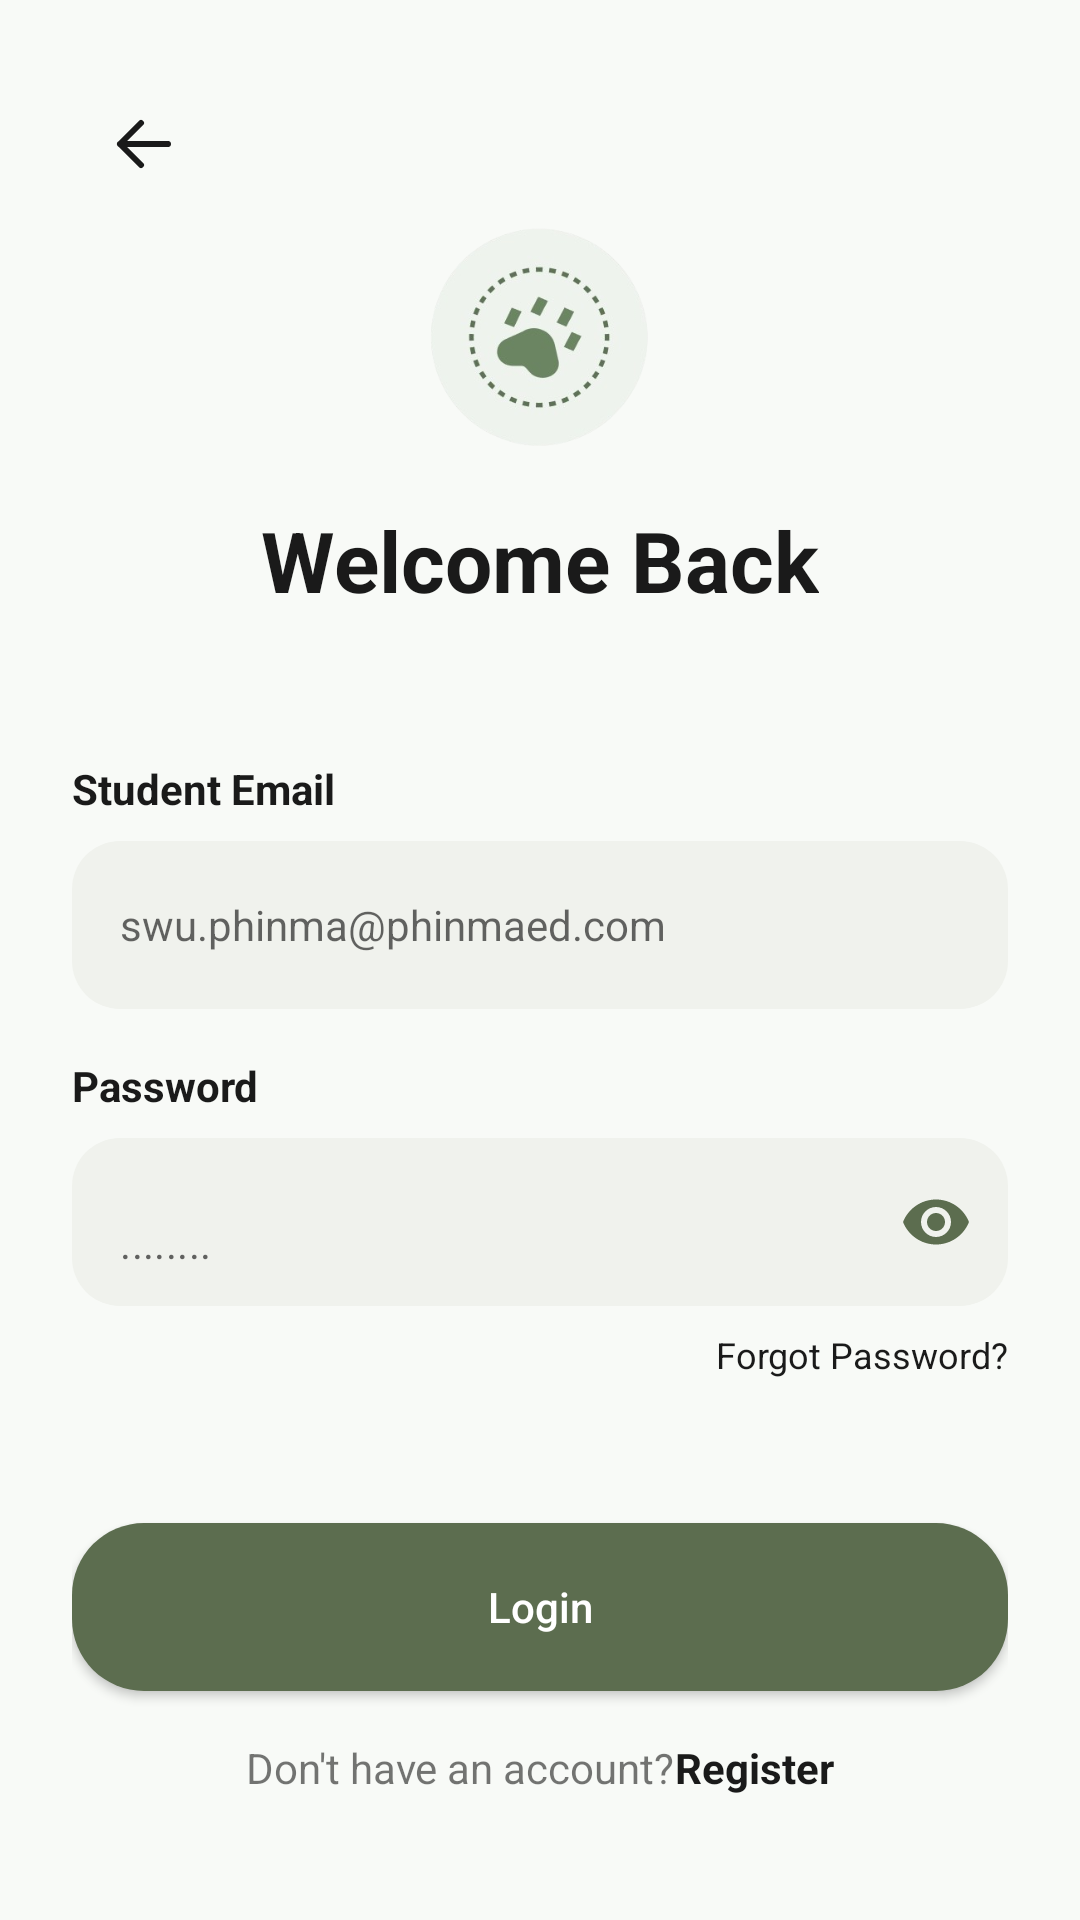

Here is an Android app screen rendered from its layout file. Give the layout XML and the strings, colors and styles it references.
<!-- AndroidManifest.xml: application theme Theme.VETSCHED -->
<!-- res/layout/fragment_login.xml -->
<?xml version="1.0" encoding="utf-8"?>
<ScrollView xmlns:android="http://schemas.android.com/apk/res/android"
    xmlns:app="http://schemas.android.com/apk/res-auto"
    android:layout_width="match_parent"
    android:layout_height="match_parent"
    android:background="@color/vetsched_background"
    android:fillViewport="true"
    android:isScrollContainer="true">

    <androidx.constraintlayout.widget.ConstraintLayout
        android:layout_width="match_parent"
        android:layout_height="wrap_content"
        android:padding="24dp">

    <ImageButton
        android:id="@+id/btnBack"
        android:layout_width="48dp"
        android:layout_height="48dp"
        android:background="?attr/selectableItemBackgroundBorderless"
        android:contentDescription="@string/back"
        android:padding="12dp"
        android:src="@drawable/ic_arrow_back"
        app:layout_constraintStart_toStartOf="parent"
        app:layout_constraintTop_toTopOf="parent" />

    <ImageView
        android:id="@+id/logoImage"
        android:layout_width="80dp"
        android:layout_height="80dp"
        android:layout_marginTop="48dp"
        android:src="@drawable/ic_vetsched_logo"
        app:layout_constraintEnd_toEndOf="parent"
        app:layout_constraintStart_toStartOf="parent"
        app:layout_constraintTop_toTopOf="parent" />

    <TextView
        android:id="@+id/welcomeText"
        android:layout_width="wrap_content"
        android:layout_height="wrap_content"
        android:layout_marginTop="16dp"
        android:text="@string/welcome_back"
        android:textColor="@color/vetsched_text_primary"
        android:textSize="28sp"
        android:textStyle="bold"
        app:layout_constraintEnd_toEndOf="parent"
        app:layout_constraintStart_toStartOf="parent"
        app:layout_constraintTop_toBottomOf="@+id/logoImage" />

    <TextView
        android:id="@+id/labelEmail"
        android:layout_width="wrap_content"
        android:layout_height="wrap_content"
        android:layout_marginTop="48dp"
        android:text="@string/student_email"
        android:textColor="@color/vetsched_text_primary"
        android:textStyle="bold"
        app:layout_constraintStart_toStartOf="parent"
        app:layout_constraintTop_toBottomOf="@+id/welcomeText" />

    <EditText
        android:id="@+id/etEmail"
        android:layout_width="0dp"
        android:layout_height="56dp"
        android:layout_marginTop="8dp"
        android:background="@drawable/bg_field_rounded"
        android:hint="@string/email_hint"
        android:inputType="textEmailAddress"
        android:paddingHorizontal="16dp"
        android:textSize="14sp"
        app:layout_constraintEnd_toEndOf="parent"
        app:layout_constraintHorizontal_bias="0.0"
        app:layout_constraintStart_toStartOf="parent"
        app:layout_constraintTop_toBottomOf="@+id/labelEmail" />

    <TextView
        android:id="@+id/labelPassword"
        android:layout_width="wrap_content"
        android:layout_height="wrap_content"
        android:layout_marginTop="16dp"
        android:text="@string/password"
        android:textColor="@color/vetsched_text_primary"
        android:textStyle="bold"
        app:layout_constraintStart_toStartOf="parent"
        app:layout_constraintTop_toBottomOf="@+id/etEmail" />

    <com.google.android.material.textfield.TextInputLayout
        android:id="@+id/tilPassword"
        android:layout_width="0dp"
        android:layout_height="wrap_content"
        android:layout_marginTop="8dp"
        app:boxBackgroundMode="none"
        app:hintEnabled="false"
        app:passwordToggleEnabled="true"
        app:passwordToggleTint="@color/vetsched_primary"
        app:layout_constraintEnd_toEndOf="parent"
        app:layout_constraintStart_toStartOf="parent"
        app:layout_constraintTop_toBottomOf="@+id/labelPassword">

        <com.google.android.material.textfield.TextInputEditText
            android:id="@+id/etPassword"
            android:layout_width="match_parent"
            android:layout_height="56dp"
            android:background="@drawable/bg_field_rounded"
            android:hint="@string/password_hint"
            android:inputType="textPassword"
            android:paddingHorizontal="16dp"
            android:textSize="14sp" />
    </com.google.android.material.textfield.TextInputLayout>

    <TextView
        android:id="@+id/tvForgotPassword"
        android:layout_width="wrap_content"
        android:layout_height="wrap_content"
        android:layout_marginTop="8dp"
        android:text="@string/forgot_password"
        android:textColor="@color/vetsched_text_primary"
        android:textSize="12sp"
        app:layout_constraintEnd_toEndOf="parent"
        app:layout_constraintTop_toBottomOf="@+id/tilPassword" />

    <Button
        android:id="@+id/btnLogin"
        android:layout_width="0dp"
        android:layout_height="56dp"
        android:layout_marginTop="48dp"
        android:background="@drawable/bg_button_rounded"
        android:text="@string/login"
        android:textAllCaps="false"
        android:textColor="@color/white"
        app:backgroundTint="@null"
        app:layout_constraintEnd_toEndOf="parent"
        app:layout_constraintStart_toStartOf="parent"
        app:layout_constraintTop_toBottomOf="@+id/tvForgotPassword" />

    <LinearLayout
        android:layout_width="wrap_content"
        android:layout_height="wrap_content"
        android:layout_marginTop="16dp"
        android:orientation="horizontal"
        app:layout_constraintEnd_toEndOf="parent"
        app:layout_constraintStart_toStartOf="parent"
        app:layout_constraintTop_toBottomOf="@+id/btnLogin">

        <TextView
            android:layout_width="wrap_content"
            android:layout_height="wrap_content"
            android:text="@string/dont_have_account"
            android:textSize="14sp" />

        <TextView
            android:id="@+id/tvRegister"
            android:layout_width="wrap_content"
            android:layout_height="wrap_content"
            android:text="@string/register"
            android:textColor="@color/vetsched_text_primary"
            android:textStyle="bold" />
    </LinearLayout>

    </androidx.constraintlayout.widget.ConstraintLayout>
</ScrollView>
<!-- resources referenced by this layout -->
<resources>
  <color name="vetsched_background">#F8FAF7</color>
  <color name="vetsched_primary">#5C6D4F</color>
  <color name="vetsched_text_primary">#1A1A1A</color>
  <color name="white">#FFFFFFFF</color>
  <!-- drawable bg_button_rounded (drawable) -->
  <?xml version="1.0" encoding="utf-8"?>
  <shape xmlns:android="http://schemas.android.com/apk/res/android">
      <solid android:color="@color/vetsched_primary" />
      <corners android:radius="24dp" />
  </shape>
  <!-- drawable bg_field_rounded (drawable) -->
  <?xml version="1.0" encoding="utf-8"?>
  <shape xmlns:android="http://schemas.android.com/apk/res/android">
      <solid android:color="@color/vetsched_field_bg" />
      <corners android:radius="16dp" />
  </shape>
  <!-- drawable ic_arrow_back (drawable) -->
  <vector xmlns:android="http://schemas.android.com/apk/res/android"
      android:width="24dp"
      android:height="24dp"
      android:viewportWidth="24"
      android:viewportHeight="24">
      <path
          android:fillColor="@color/vetsched_text_primary"
          android:pathData="M20,12L4,12M4,12L11,5M4,12L11,19"
          android:strokeColor="@color/vetsched_text_primary"
          android:strokeWidth="2"
          android:strokeLineCap="round"
          android:strokeLineJoin="round" />
  </vector>
  <!-- drawable ic_vetsched_logo: png bitmap (drawable, 54211 bytes) -->
  <string name="back">Back</string>
  <string name="dont_have_account">Don\'t have an account? </string>
  <string name="email_hint">swu.phinma@phinmaed.com</string>
  <string name="forgot_password">Forgot Password?</string>
  <string name="login">Login</string>
  <string name="password">Password</string>
  <string name="password_hint">........</string>
  <string name="register">Register</string>
  <string name="student_email">Student Email</string>
  <string name="welcome_back">Welcome Back</string>
  <style name="Theme.VETSCHED" parent="Theme.MaterialComponents.Light.NoActionBar">
          <item name="colorPrimary">@color/vetsched_primary</item>
          <item name="android:statusBarColor">@color/vetsched_background</item>
          <item name="android:windowLightStatusBar">true</item>
      </style>
  <color name="vetsched_field_bg">#F0F2ED</color>
</resources>
